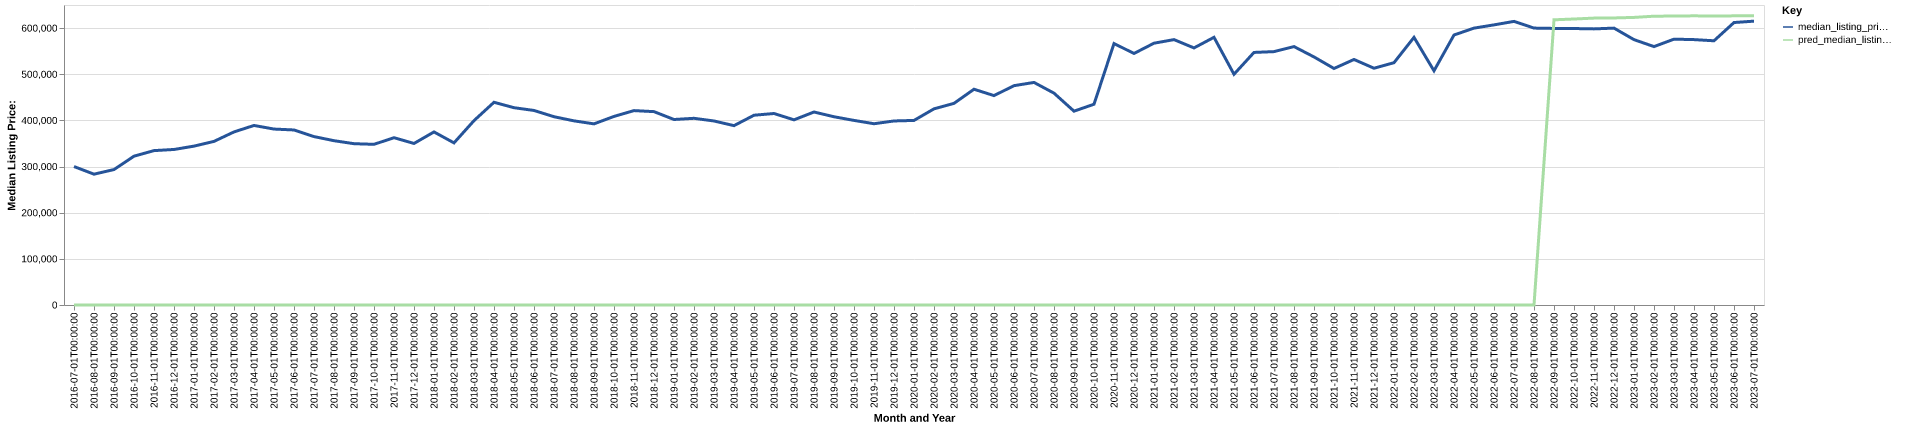

Values plotted in this chart, from the file beside it:
date, time_idx, median_listing_price, thirty_year_interest_rate_five, month, county_name, active_listing_count, median_days_on_market, pred_median_listing_price, month_year
2016-07-01, 0, 300000, 3.72, 7, teller, co, 300.0, 44.0, 0, Jul-2016
2016-08-01, 1, 283450, 3.73, 8, teller, co, 295.0, 56.0, 0, Aug-2016
2016-09-01, 2, 293475, 3.66, 9, teller, co, 272.0, 66.0, 0, Sep-2016
2016-10-01, 3, 322450, 3.64, 10, teller, co, 257.0, 84.0, 0, Oct-2016
2016-11-01, 4, 334500, 3.66, 11, teller, co, 226.0, 90.0, 0, Nov-2016
2016-12-01, 5, 337000, 3.48, 12, teller, co, 202.0, 103.0, 0, Dec-2016
2017-01-01, 6, 344225, 3.45, 1, teller, co, 160.0, 103.0, 0, Jan-2017
2017-02-01, 7, 354500, 3.5, 2, teller, co, 156.0, 84.0, 0, Feb-2017
2017-03-01, 8, 375000, 3.52, 3, teller, co, 144.0, 67.0, 0, Mar-2017
2017-04-01, 9, 389000, 4.03, 4, teller, co, 167.0, 51.0, 0, Apr-2017
2017-05-01, 10, 381200, 4.32, 5, teller, co, 177.0, 47.0, 0, May-2017
2017-06-01, 11, 379250, 4.2, 6, teller, co, 196.0, 53.0, 0, Jun-2017
2017-07-01, 12, 364900, 4.19, 7, teller, co, 207.0, 56.0, 0, Jul-2017
2017-08-01, 13, 356000, 4.3, 8, teller, co, 197.0, 56.0, 0, Aug-2017
2017-09-01, 14, 349500, 4.1, 9, teller, co, 187.0, 61.0, 0, Sep-2017
2017-10-01, 15, 348125, 4.05, 10, teller, co, 168.0, 71.0, 0, Oct-2017
2017-11-01, 16, 362500, 3.94, 11, teller, co, 158.0, 83.0, 0, Nov-2017
2017-12-01, 17, 350000, 4.03, 12, teller, co, 131.0, 82.0, 0, Dec-2017
2018-01-01, 18, 374975, 3.93, 1, teller, co, 112.0, 77.0, 0, Jan-2018
2018-02-01, 19, 351250, 3.83, 2, teller, co, 106.0, 83.0, 0, Feb-2018
2018-03-01, 20, 399450, 3.94, 3, teller, co, 101.0, 44.0, 0, Mar-2018
2018-04-01, 21, 439225, 3.95, 4, teller, co, 119.0, 37.0, 0, Apr-2018
2018-05-01, 22, 427475, 3.99, 5, teller, co, 142.0, 39.0, 0, May-2018
2018-06-01, 23, 421500, 4.15, 6, teller, co, 180.0, 33.0, 0, Jun-2018
2018-07-01, 24, 407950, 4.4, 7, teller, co, 222.0, 43.0, 0, Jul-2018
2018-08-01, 25, 398975, 4.46, 8, teller, co, 217.0, 53.0, 0, Aug-2018
2018-09-01, 26, 392450, 4.58, 9, teller, co, 218.0, 61.0, 0, Sep-2018
2018-10-01, 27, 408600, 4.66, 10, teller, co, 191.0, 60.0, 0, Oct-2018
2018-11-01, 28, 421200, 4.62, 11, teller, co, 169.0, 71.0, 0, Nov-2018
2018-12-01, 29, 418950, 4.54, 12, teller, co, 138.0, 85.0, 0, Dec-2018
2019-01-01, 30, 401925, 4.6, 1, teller, co, 129.0, 78.0, 0, Jan-2019
2019-02-01, 31, 404500, 4.72, 2, teller, co, 130.0, 62.0, 0, Feb-2019
2019-03-01, 32, 398714, 4.9, 3, teller, co, 124.0, 64.0, 0, Mar-2019
2019-04-01, 33, 388589, 4.94, 4, teller, co, 132.0, 49.0, 0, Apr-2019
2019-05-01, 34, 411175, 4.75, 5, teller, co, 157.0, 40.0, 0, May-2019
2019-06-01, 35, 414900, 4.51, 6, teller, co, 208.0, 39.0, 0, Jun-2019
2019-07-01, 36, 401200, 4.41, 7, teller, co, 236.0, 44.0, 0, Jul-2019
2019-08-01, 37, 418155, 4.41, 8, teller, co, 235.0, 49.0, 0, Aug-2019
2019-09-01, 38, 407886, 4.2, 9, teller, co, 228.0, 55.0, 0, Sep-2019
2019-10-01, 39, 399925, 4.14, 10, teller, co, 224.0, 60.0, 0, Oct-2019
2019-11-01, 40, 392750, 3.84, 11, teller, co, 196.0, 71.0, 0, Nov-2019
2019-12-01, 41, 398750, 3.81, 12, teller, co, 175.0, 89.0, 0, Dec-2019
2020-01-01, 42, 399900, 3.75, 1, teller, co, 160.0, 93.0, 0, Jan-2020
2020-02-01, 43, 425000, 3.73, 2, teller, co, 123.0, 91.0, 0, Feb-2020
2020-03-01, 44, 436875, 3.78, 3, teller, co, 119.0, 49.0, 0, Mar-2020
2020-04-01, 45, 467500, 3.75, 4, teller, co, 134.0, 42.0, 0, Apr-2020
2020-05-01, 46, 453700, 3.74, 5, teller, co, 158.0, 49.0, 0, May-2020
2020-06-01, 47, 475225, 3.72, 6, teller, co, 177.0, 41.0, 0, Jun-2020
2020-07-01, 48, 482225, 3.49, 7, teller, co, 151.0, 50.0, 0, Jul-2020
2020-08-01, 49, 459000, 3.65, 8, teller, co, 128.0, 59.0, 0, Aug-2020
2020-09-01, 50, 419950, 3.33, 9, teller, co, 103.0, 65.0, 0, Sep-2020
2020-10-01, 51, 435000, 3.28, 10, teller, co, 97.0, 53.0, 0, Oct-2020
2020-11-01, 52, 566500, 3.21, 11, teller, co, 70.0, 55.0, 0, Nov-2020
2020-12-01, 53, 545000, 3.07, 12, teller, co, 70.0, 61.0, 0, Dec-2020
2021-01-01, 54, 567250, 2.99, 1, teller, co, 56.0, 71.0, 0, Jan-2021
2021-02-01, 55, 575000, 2.93, 2, teller, co, 53.0, 39.0, 0, Feb-2021
2021-03-01, 56, 557000, 2.88, 3, teller, co, 44.0, 46.0, 0, Mar-2021
2021-04-01, 57, 580000, 2.84, 4, teller, co, 47.0, 41.0, 0, Apr-2021
2021-05-01, 58, 499900, 2.71, 5, teller, co, 54.0, 22.0, 0, May-2021
2021-06-01, 59, 547225, 2.79, 6, teller, co, 72.0, 22.0, 0, Jun-2021
... 25 more rows
